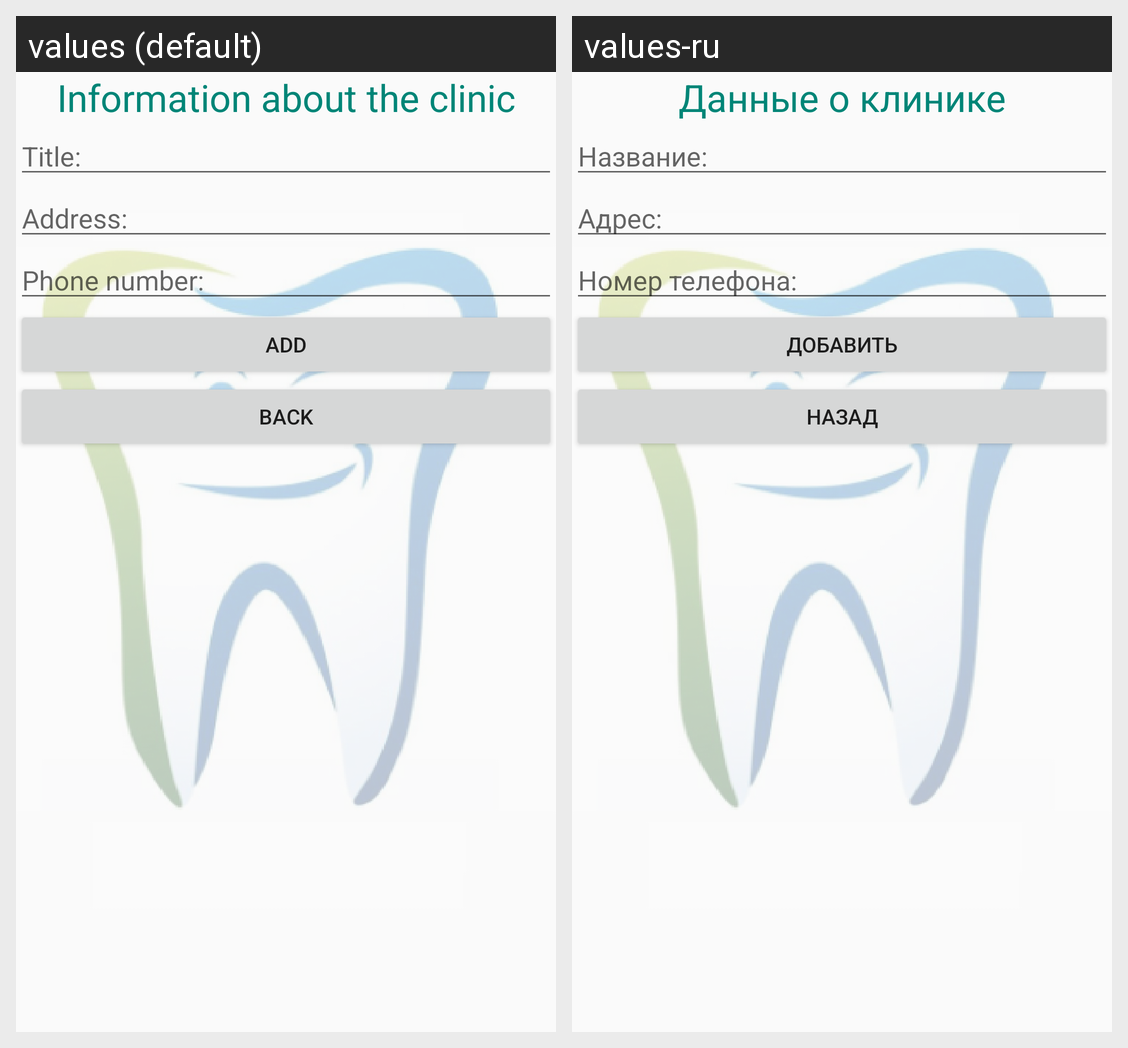

The same Android screen rendered under two of its app's locales, left to right. List the strings drawn on it with the default value and each locale's translation.
Android screen res/layout/activity_add.xml rendered under 2 locales, left to right: values (default), values-ru. Device: Nexus 5 (rendered at 1080×1920; each locale shown at half size, 540×960, under a caption strip naming it); theme Theme.TeethProject.
Strings drawn on this screen, with the default value and each locale's value (text and hints the layout hard-codes, and strings that could not be matched under every locale, appear in the picture but are not listed):

clinic_data
  values: Information about the clinic
  values-ru: Данные о клинике

clinic_title
  values: Title:
  values-ru: Название:

clinic_address
  values: Address:
  values-ru: Адрес:

clinic_phone
  values: Phone number:
  values-ru: Номер телефона:

add
  values: ADD
  values-ru: ДОБАВИТЬ

back
  values: BACK
  values-ru: НАЗАД
